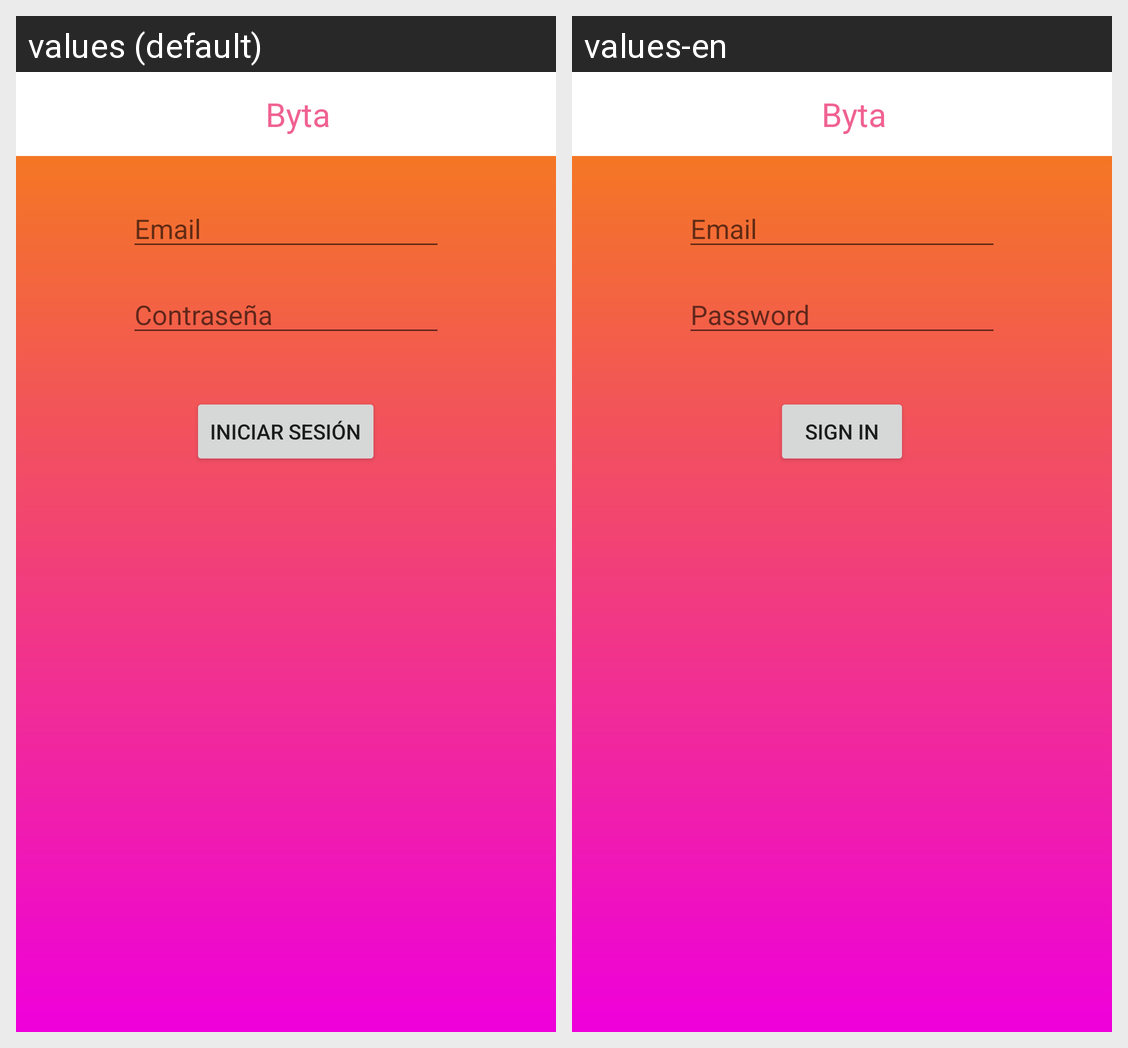

For this localized Android screen grid, give each drawn string resource with its value in every locale shown.
Android screen res/layout/activity_iniciar_sesion.xml rendered under 2 locales, left to right: values (default), values-en. Device: Nexus 5 (rendered at 1080×1920; each locale shown at half size, 540×960, under a caption strip naming it); theme AppTheme.
Strings drawn on this screen, with the default value and each locale's value (text and hints the layout hard-codes, and strings that could not be matched under every locale, appear in the picture but are not listed):

app
  values: Byta
  values-en: Byta

email
  values: Email
  values-en: Email

pass
  values: Contraseña
  values-en: Password

iniciarSesionbtn
  values: INICIAR SESIÓN
  values-en: SIGN IN
